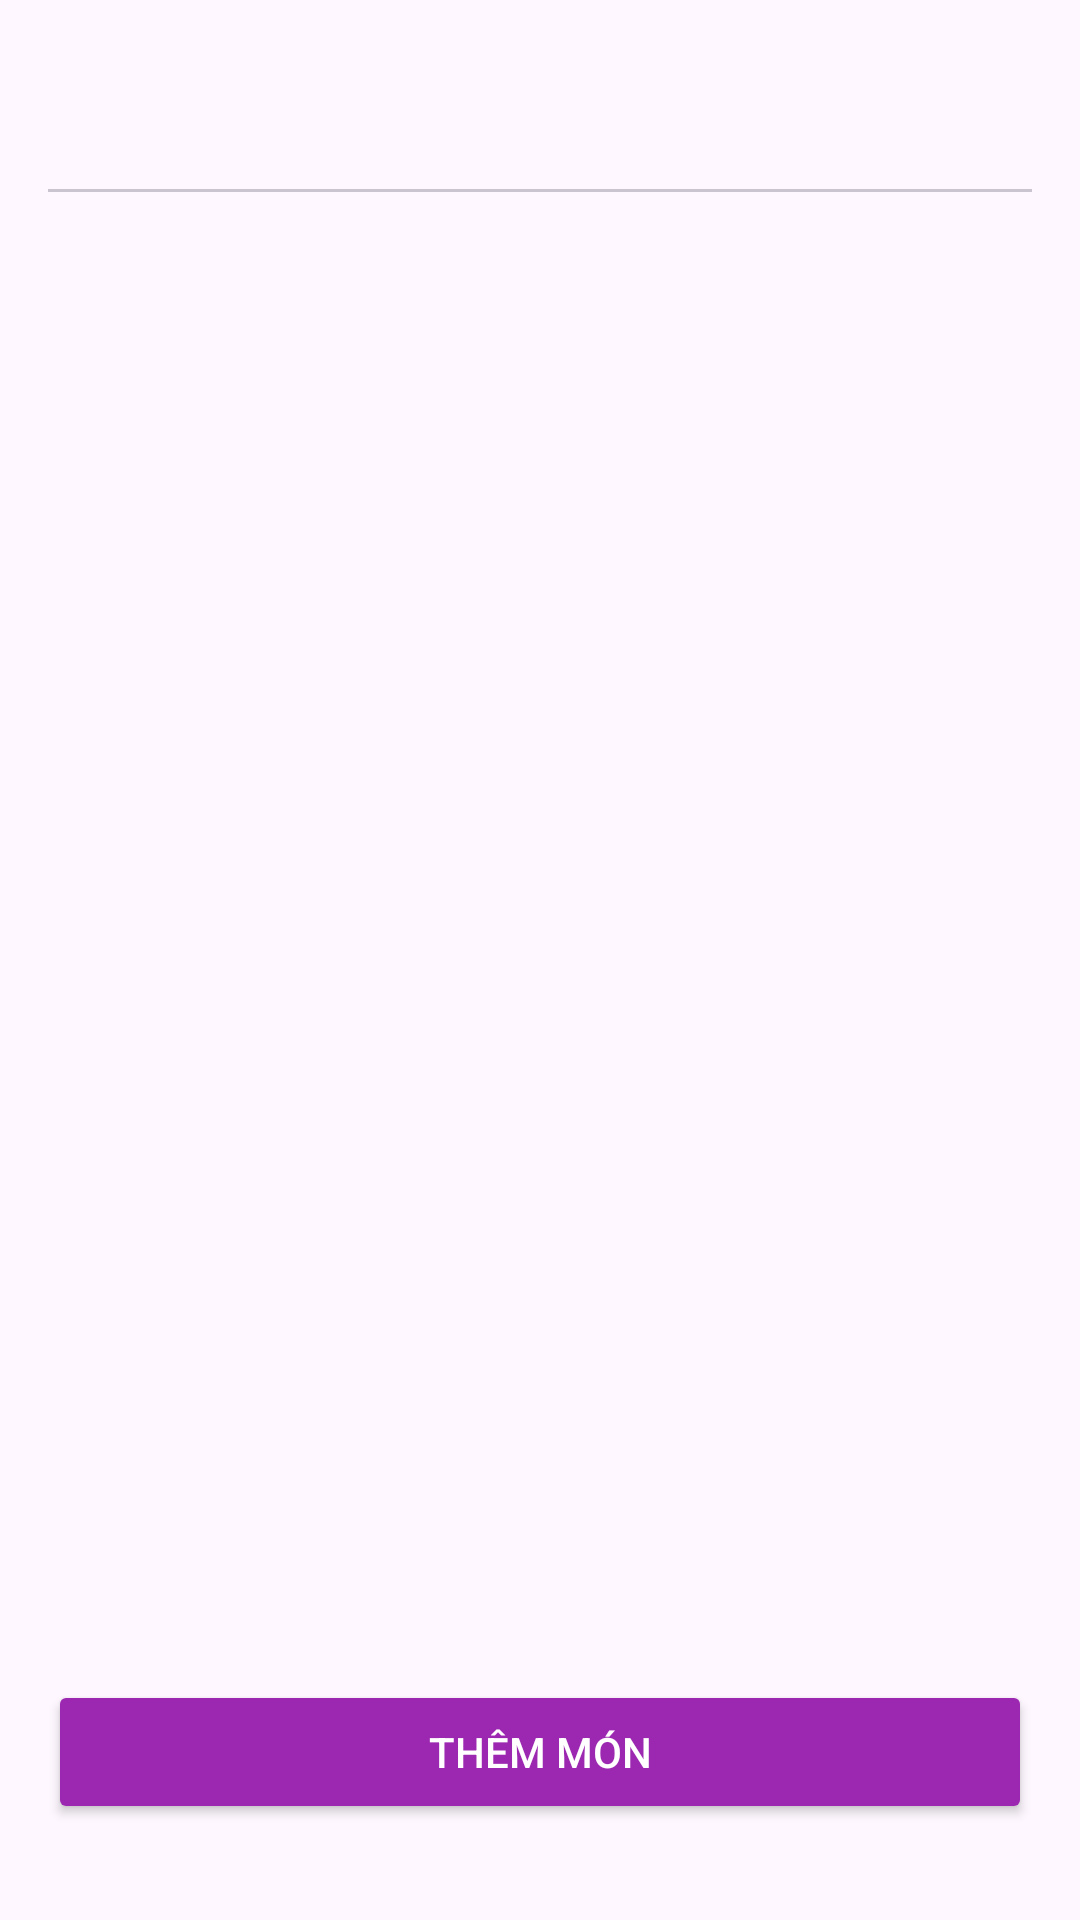

Reconstruct the res/layout file that produces this screen, plus the resources it refers to.
<!-- AndroidManifest.xml: application theme Theme.Halidao -->
<!-- res/layout/activity_order_detail.xml -->
<RelativeLayout xmlns:android="http://schemas.android.com/apk/res/android"
    android:layout_width="match_parent"
    android:layout_height="match_parent"
    android:padding="16dp">

    
    <com.google.android.material.tabs.TabLayout
        android:id="@+id/tabLayout"
        android:layout_width="match_parent"
        android:layout_height="wrap_content"/>

    
    <androidx.recyclerview.widget.RecyclerView
        android:id="@+id/recyclerViewOrderDetail"
        android:layout_width="match_parent"
        android:layout_height="0dp"
        android:layout_below="@id/tabLayout"
        android:layout_above="@id/layoutButtons"/>

    
    <LinearLayout
        android:id="@+id/layoutButtons"
        android:layout_width="match_parent"
        android:layout_height="wrap_content"
        android:layout_alignParentBottom="true"
        android:orientation="horizontal"
        android:gravity="bottom"
        android:layout_marginBottom="16dp">

        <Button
            android:id="@+id/btnAddFood"
            android:layout_width="0dp"
            android:layout_height="wrap_content"
            android:layout_weight="1"
            android:text="Thêm món"
            android:backgroundTint="@color/purple_500"
            android:textColor="@android:color/white"/>

        <Button
            android:id="@+id/btnAction"
            android:layout_width="0dp"
            android:layout_height="wrap_content"
            android:layout_weight="1"
            android:text="Thay đổi trạng thái"
            android:visibility="gone"
            android:textColor="@android:color/white"/>
    </LinearLayout>
</RelativeLayout>
<!-- resources referenced by this layout -->
<resources>
  <color name="purple_500">#9C27B0</color>
  <style name="Theme.Halidao" parent="Base.Theme.Halidao" />
  <style name="Base.Theme.Halidao" parent="Theme.Material3.DayNight.NoActionBar">
          
          
      </style>
</resources>
